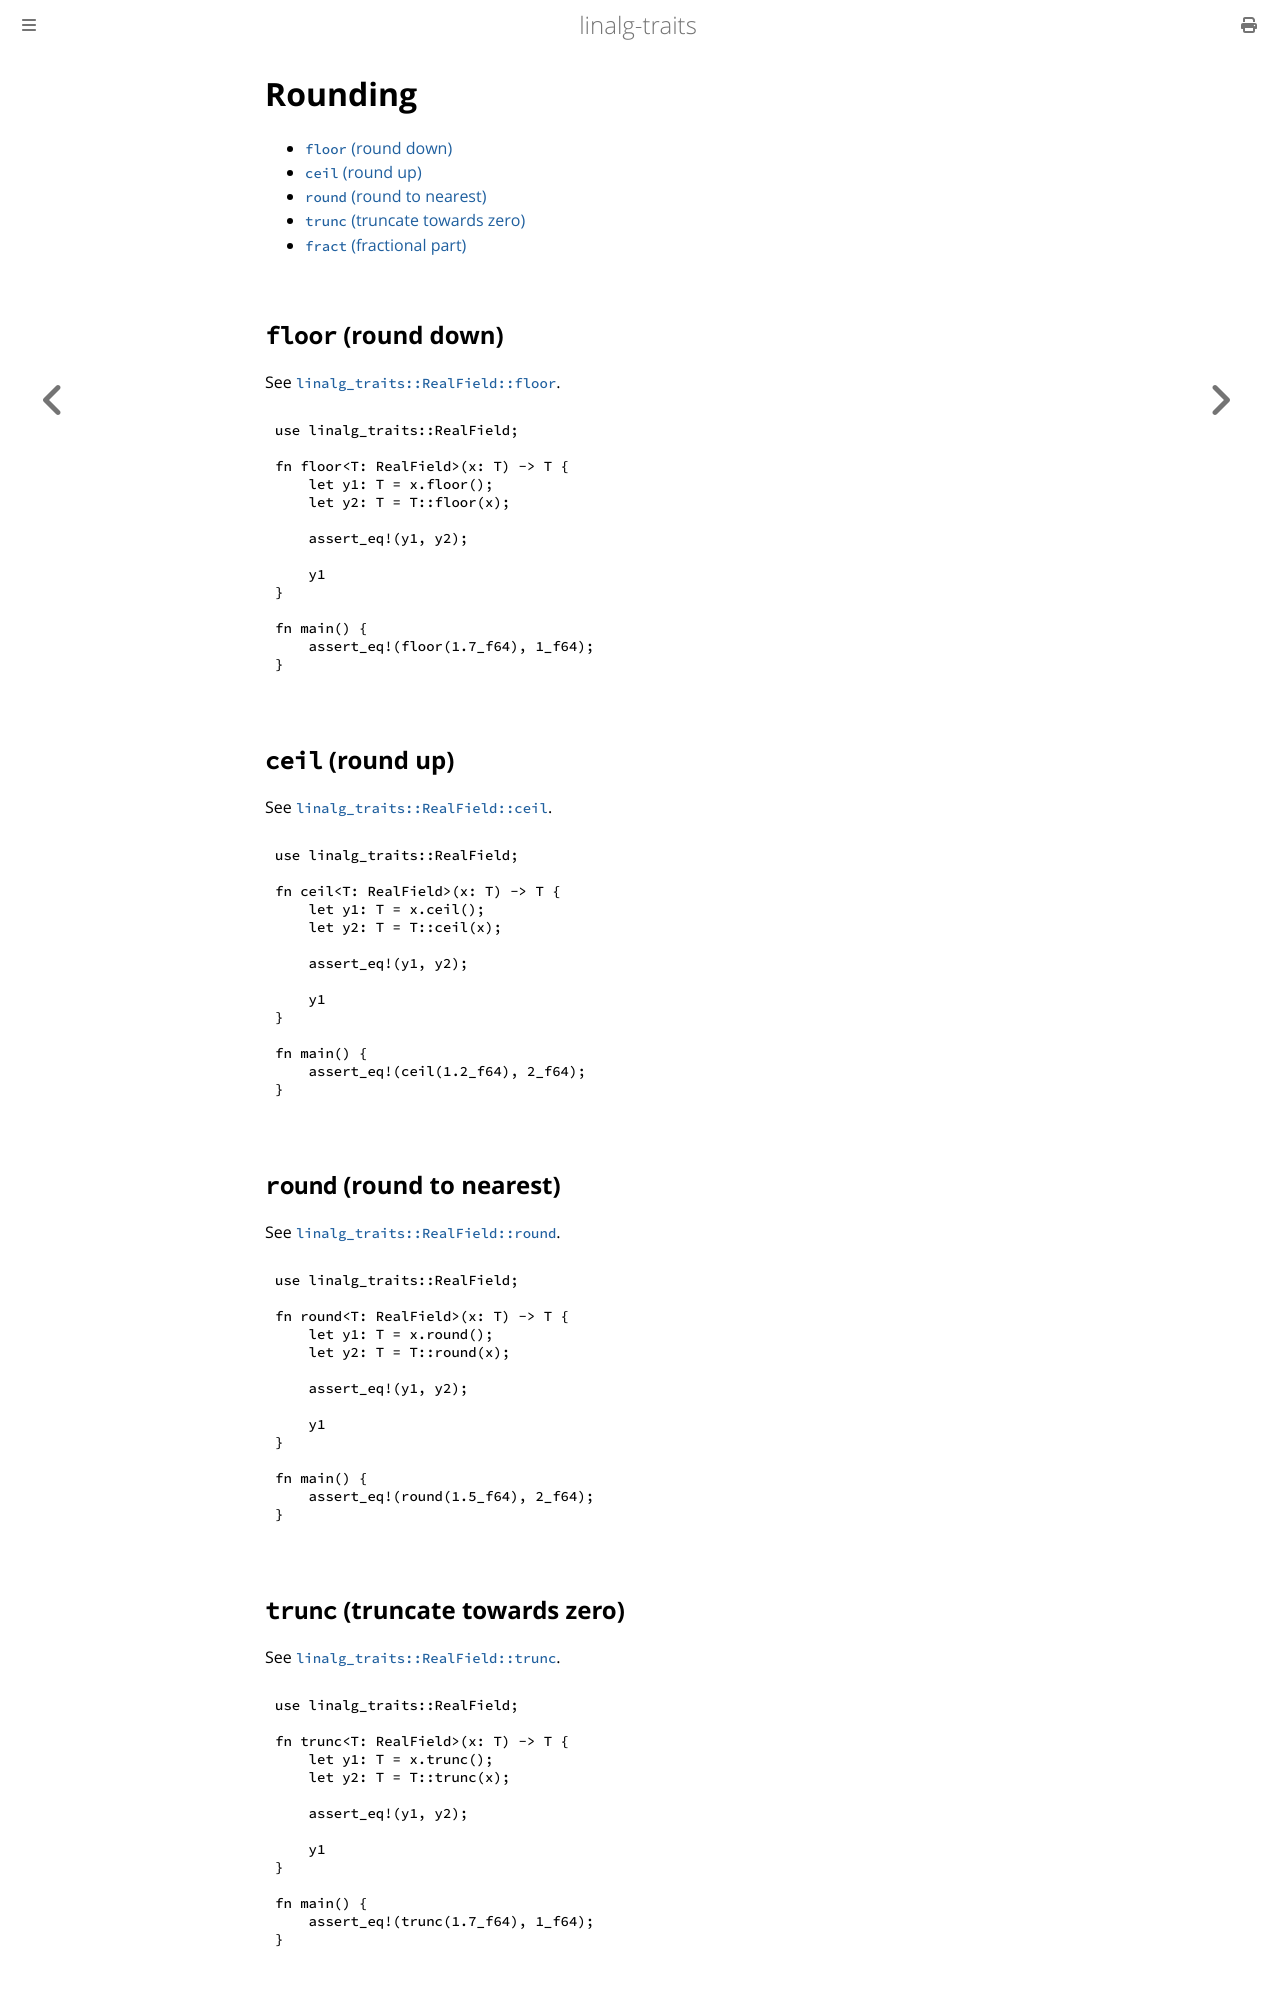

repository: tamaskis/linalg_traits · page: real_field_rounding.html · generator: mdbook

# Rounding

<!-- toc -->

## `floor` (round down)

See [`linalg_traits::RealField::floor`](https://docs.rs/linalg-traits/latest/linalg_traits/trait.RealField.html#method.floor).

```rust
{{#include ../../examples/real_field_floor.rs}}
```

## `ceil` (round up)

See [`linalg_traits::RealField::ceil`](https://docs.rs/linalg-traits/latest/linalg_traits/trait.RealField.html#method.ceil).

```rust
{{#include ../../examples/real_field_ceil.rs}}
```

## `round` (round to nearest)

See [`linalg_traits::RealField::round`](https://docs.rs/linalg-traits/latest/linalg_traits/trait.RealField.html#method.round).

```rust
{{#include ../../examples/real_field_round.rs}}
```

## `trunc` (truncate towards zero)

See [`linalg_traits::RealField::trunc`](https://docs.rs/linalg-traits/latest/linalg_traits/trait.RealField.html#method.trunc).

```rust
{{#include ../../examples/real_field_trunc.rs}}
```
